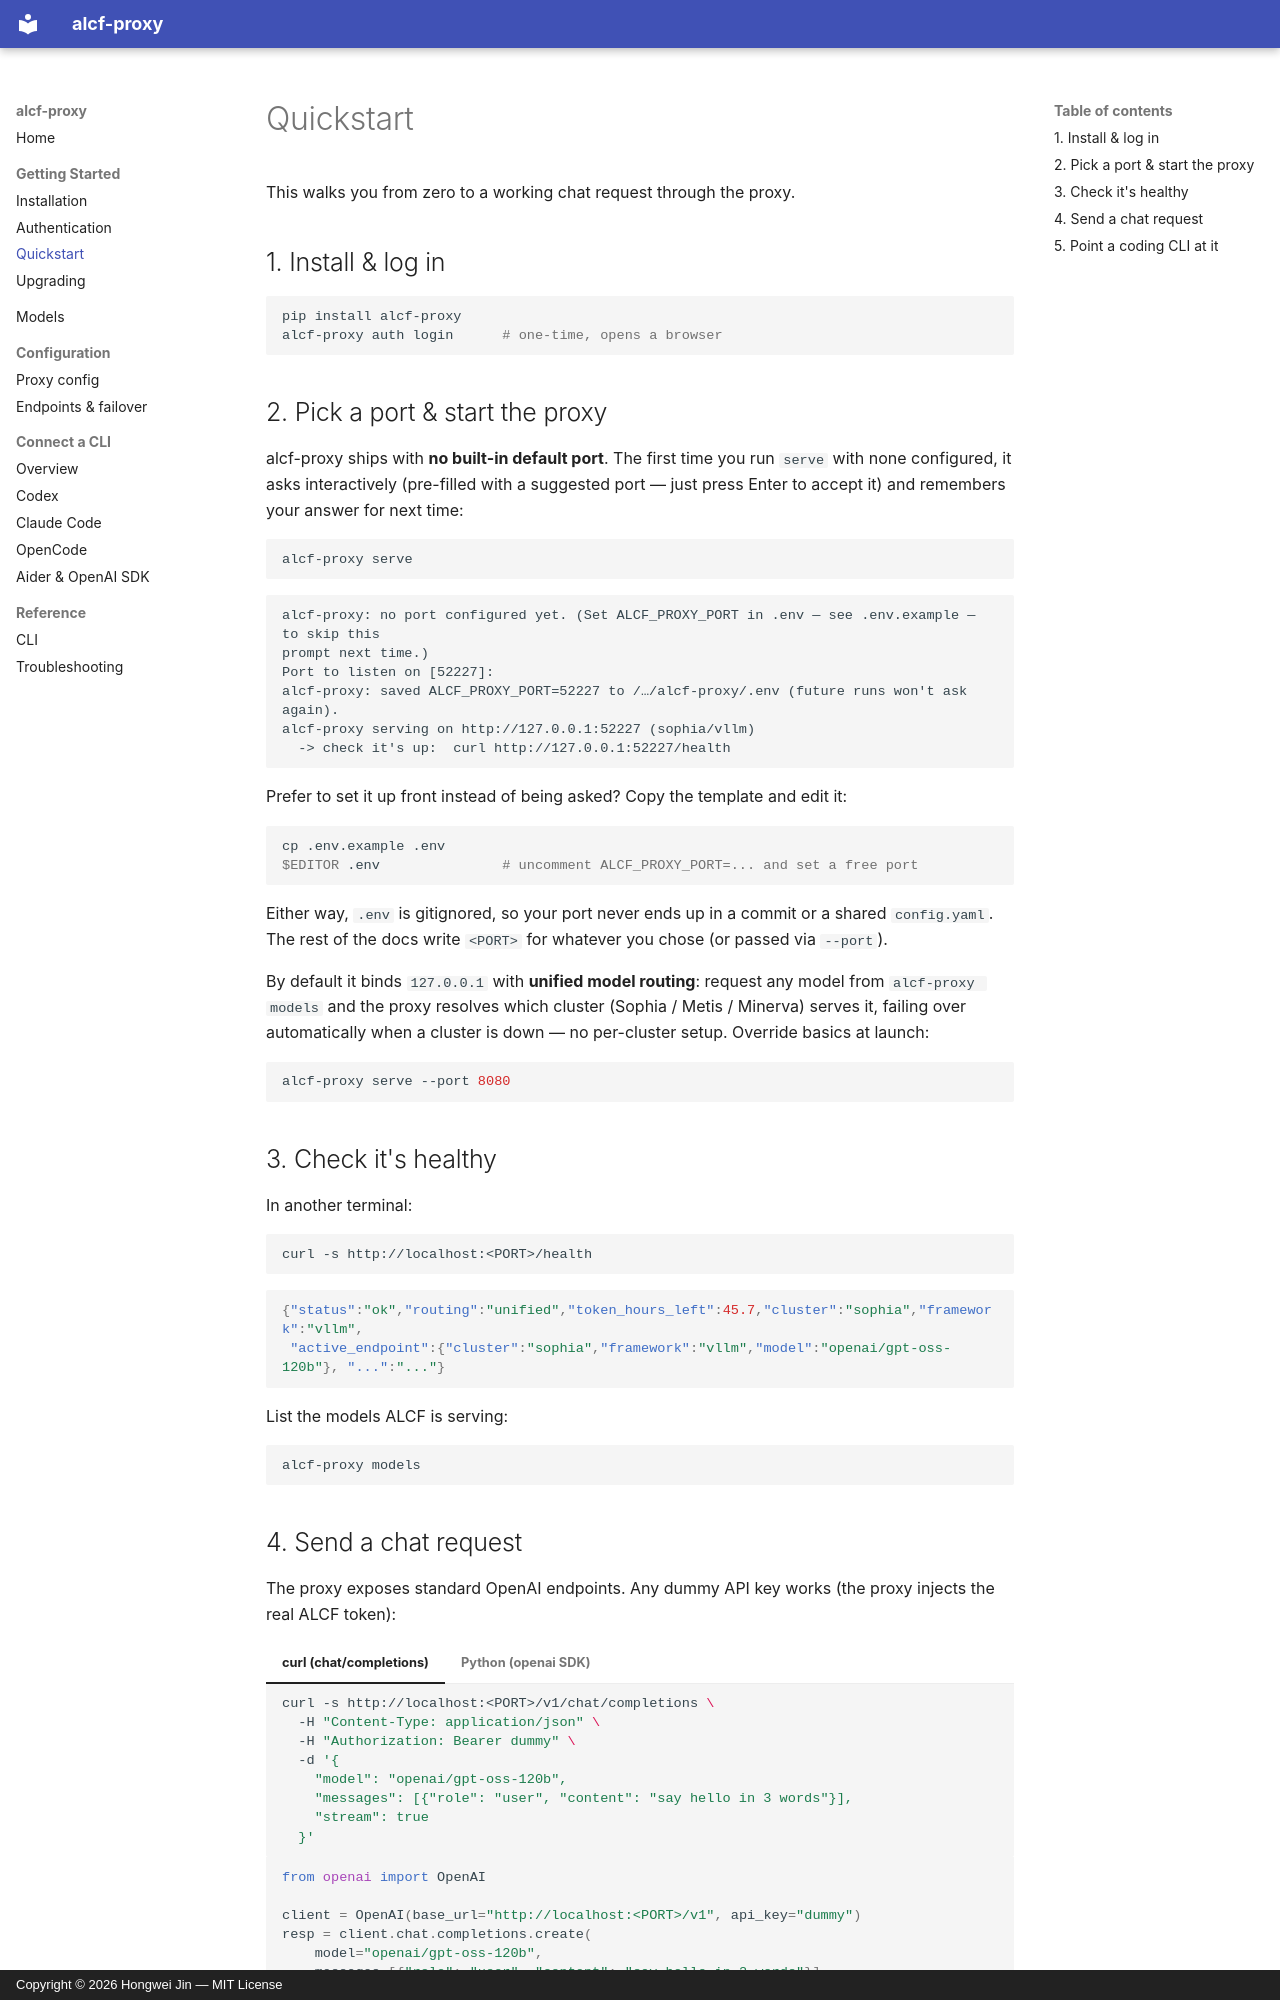

repository: cshjin/alcf-proxy · page: quickstart/index.html · generator: mkdocs · copyright: Copyright © 2026 Hongwei Jin — MIT License

# Quickstart

This walks you from zero to a working chat request through the proxy.

## 1. Install & log in

```bash
pip install alcf-proxy
alcf-proxy auth login      # one-time, opens a browser
```

## 2. Pick a port & start the proxy

alcf-proxy ships with **no built-in default port**. The first time you run `serve` with none
configured, it asks interactively (pre-filled with a suggested port — just press Enter to accept it)
and remembers your answer for next time:

```bash
alcf-proxy serve
```

```text
alcf-proxy: no port configured yet. (Set ALCF_PROXY_PORT in .env — see .env.example — to skip this
prompt next time.)
Port to listen on [52227]:
alcf-proxy: saved ALCF_PROXY_PORT=52227 to /…/alcf-proxy/.env (future runs won't ask again).
alcf-proxy serving on http://127.0.0.1:52227 (sophia/vllm)
  -> check it's up:  curl http://127.0.0.1:52227/health
```

Prefer to set it up front instead of being asked? Copy the template and edit it:

```bash
cp .env.example .env
$EDITOR .env               # uncomment ALCF_PROXY_PORT=... and set a free port
```

Either way, `.env` is gitignored, so your port never ends up in a commit or a shared `config.yaml`.
The rest of the docs write `<PORT>` for whatever you chose (or passed via `--port`).

By default it binds `127.0.0.1` with **unified model routing**: request any model from
`alcf-proxy models` and the proxy resolves which cluster (Sophia / Metis / Minerva) serves it,
failing over automatically when a cluster is down — no per-cluster setup. Override basics at launch:

```bash
alcf-proxy serve --port 8080
```

## 3. Check it's healthy

In another terminal:

```bash
curl -s http://localhost:<PORT>/health
```

```json
{"status":"ok","routing":"unified","token_hours_left":45.7,"cluster":"sophia","framework":"vllm",
 "active_endpoint":{"cluster":"sophia","framework":"vllm","model":"openai/gpt-oss-120b"}, "...":"..."}
```

List the models ALCF is serving:

```bash
alcf-proxy models
```
